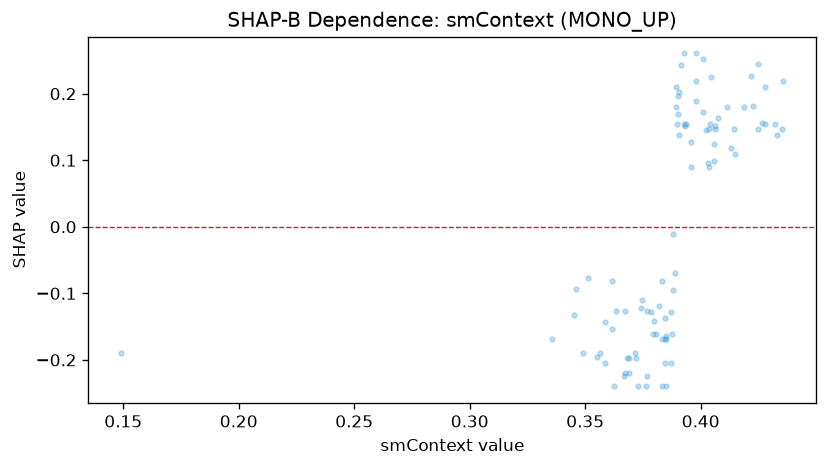

The data file committed next to this chart (first rows):
feature_value, shap_value
0.1492, -0.19
0.3358, -0.1691
0.3672, -0.1269
0.3888, -0.07017
0.374, -0.1224
0.4062, 0.1508
0.4228, 0.1807
0.4246, 0.1467
0.4216, 0.2265
0.39, 0.1971
0.4188, 0.1807
0.4024, 0.1455
0.4148, 0.1097
0.4008, 0.252
0.4058, 0.1238
0.4356, 0.2185
0.4012, 0.1723
0.4266, 0.156
0.432, 0.1546
0.425, 0.2441
0.433, 0.1382
0.3844, -0.1691
0.3916, 0.2428
0.3718, -0.1975
0.393, 0.1508
0.3902, 0.1694
0.387, -0.1286
0.3808, -0.1614
0.3908, 0.1376
0.4064, 0.1466
0.4144, 0.1466
0.413, 0.1182
0.3978, 0.2604
0.4056, 0.09898
0.3898, 0.1551
0.3848, -0.2398
0.388, -0.01152
0.4036, 0.09053
0.3834, -0.2398
0.4036, 0.1466
0.398, 0.1892
0.4352, 0.1475
0.3672, -0.219
0.3626, -0.2398
0.373, -0.2398
0.345, -0.133
0.346, -0.09305
0.3796, -0.1411
0.3928, 0.1545
0.3906, 0.203
0.4044, 0.2249
0.396, 0.09053
0.3784, -0.128
0.3874, -0.1618
0.3832, -0.1691
0.3818, -0.1194
0.3848, -0.1691
0.369, -0.219
0.3846, -0.1374
0.428, 0.2101
... 34 more rows
